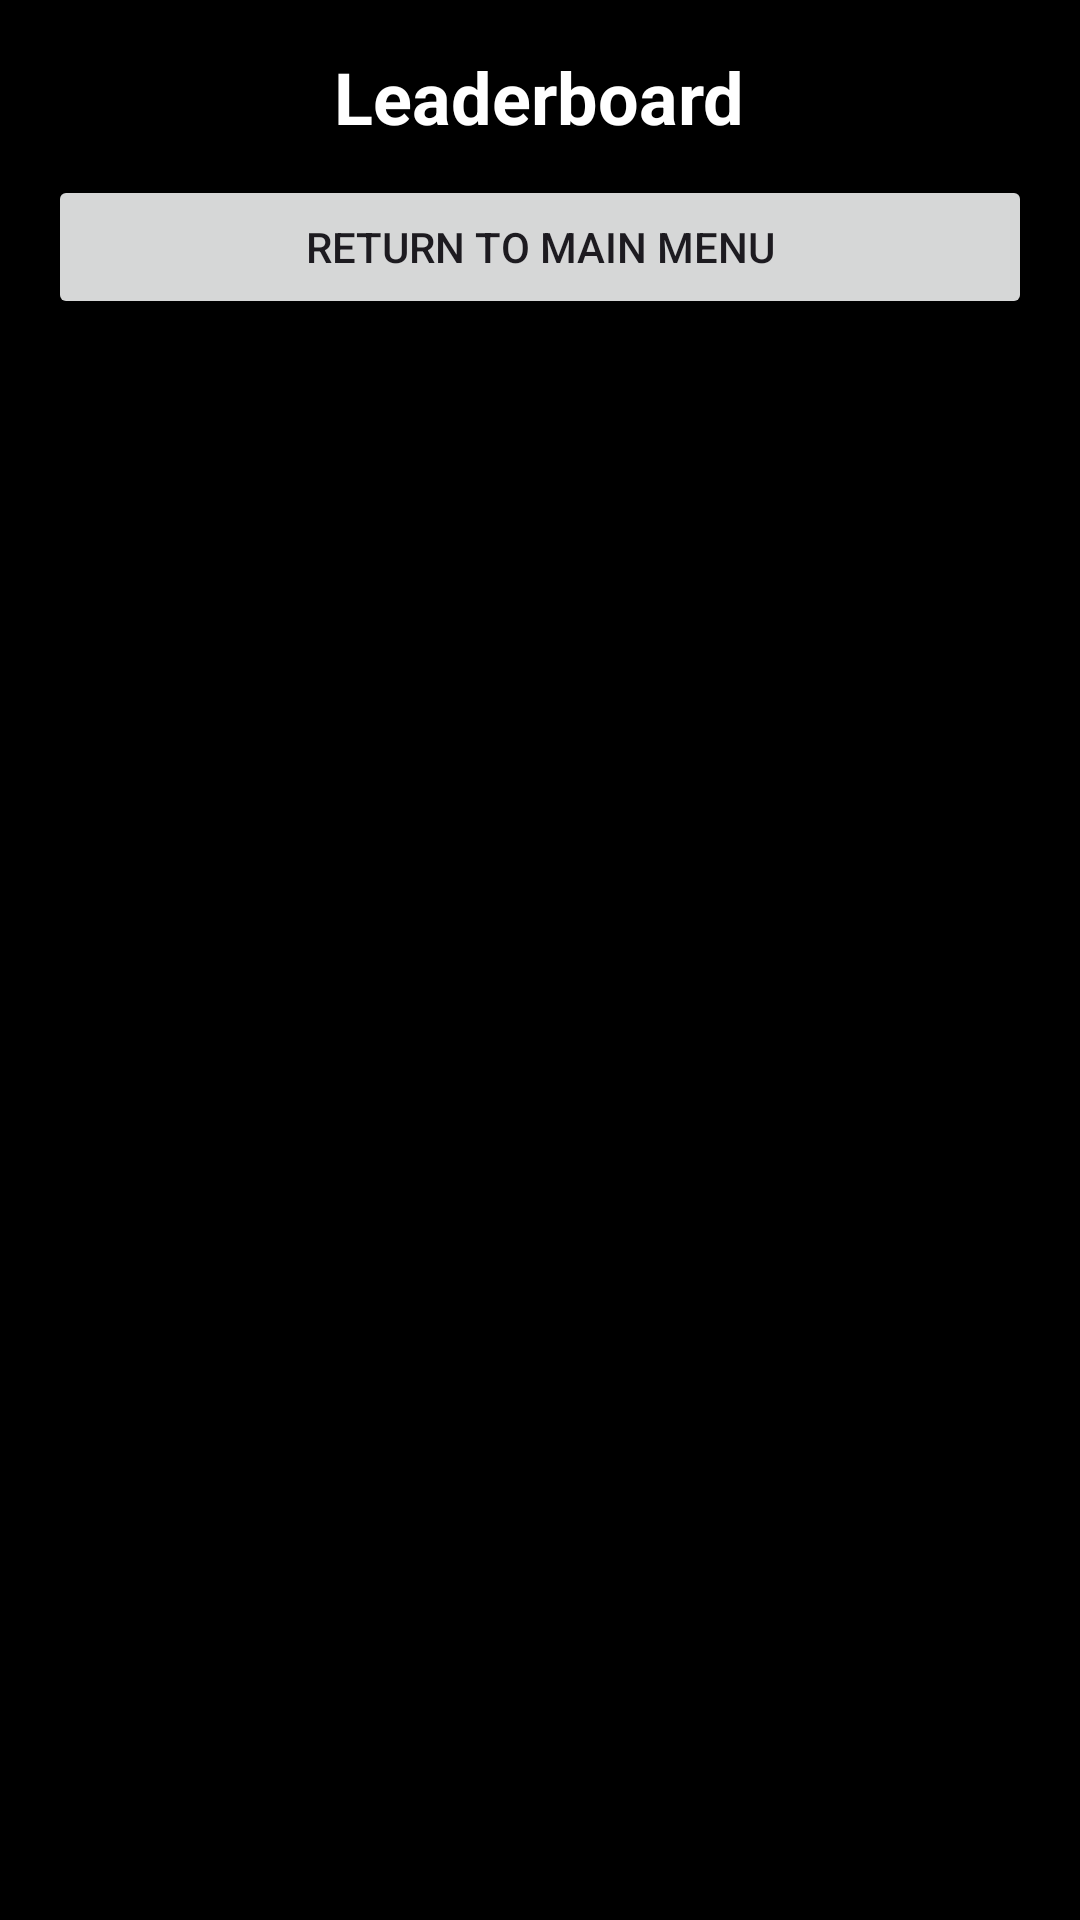

Android layout source for this screen:
<!-- AndroidManifest.xml: application theme Theme.MaybeFinalp -->
<!-- res/layout/activity_leaderboard.xml -->
<?xml version="1.0" encoding="utf-8"?>
<LinearLayout xmlns:android="http://schemas.android.com/apk/res/android"
    android:id="@+id/main"
    android:layout_width="match_parent"
    android:layout_height="match_parent"
    android:orientation="vertical"
    android:padding="16dp"
    android:background="@color/black">

    <TextView
        android:layout_width="wrap_content"
        android:layout_height="wrap_content"
        android:text="Leaderboard"
        android:textSize="24sp"
        android:textColor="#FFFFFF"
        android:textStyle="bold"
        android:layout_gravity="center" />
    <Button
        android:id="@+id/backButton"
        android:layout_width="match_parent"
        android:layout_height="wrap_content"
        android:text="Return to Main Menu"
        android:layout_gravity="center"
        android:layout_marginTop="10dp" />
    <androidx.recyclerview.widget.RecyclerView
        android:id="@+id/leaderboardRecycler"
        android:layout_width="match_parent"
        android:layout_height="match_parent"
        android:paddingTop="10dp"
        android:scrollbars="vertical" />
</LinearLayout>
<!-- resources referenced by this layout -->
<resources>
  <style name="Theme.MaybeFinalp" parent="Base.Theme.MaybeFinalp" />
  <style name="Base.Theme.MaybeFinalp" parent="Theme.Material3.DayNight.NoActionBar">
          
          
      </style>
  <!-- not gathered from this repository: default colours our renderer supplied (Android Studio template values) -->
  <color name="black">#FF000000</color>
</resources>
